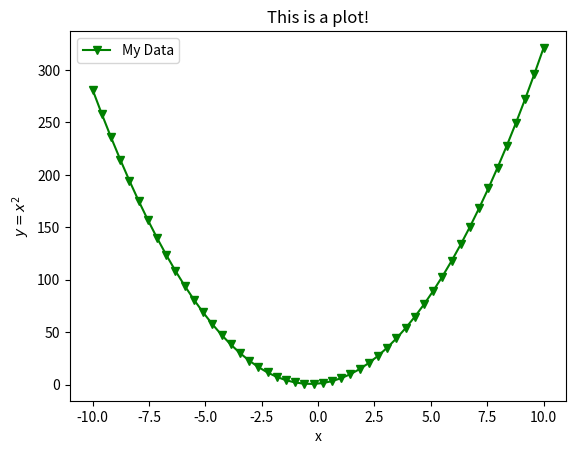

The script that saved this image: (Note: this script raises an exception after producing the figure.)
import numpy as np
import matplotlib.pyplot as plt
%matplotlib inline

my_x = np.linspace(-10, 10, 50)

def quadratic(x):
    y = 3*(x**2) + 2*x + 1
    return y

my_y = quadratic(my_x)

plt.figure()

plt.plot(my_x, my_y, color='green', marker='v', linestyle='-', label='My Data')

# This line created the same plot, except the points aren't connected
# plt.scatter(my_x, my_y, color='green', marker='v', linestyle='-', label='My Data')

plt.xlabel('x')
plt.ylabel(r'$y = x^{2}$')
plt.title('This is a plot!')
plt.legend()
plt.show()

# This line saves your plot as a PNG in the "files" folder
plt.savefig('../../files/Sample_Plot.png')